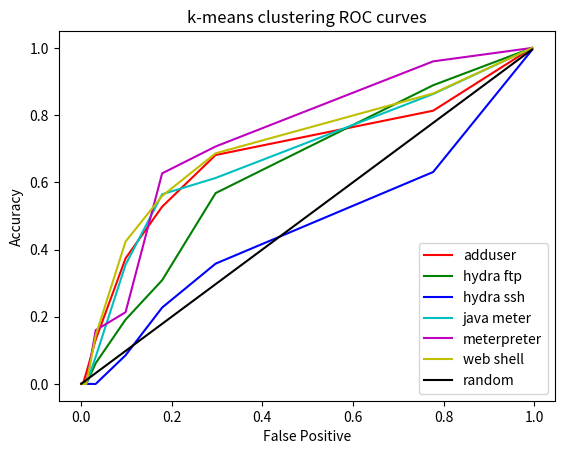

The matplotlib source for this figure: (Note: this script raises an exception after producing the figure.)
#!/usr/bin/env python
# -*- coding: utf-8 -*-

# Create ROC curves for k-NN square standardised euclidean distance

import numpy as np
import matplotlib.pyplot as plt


# [redacted]

acc1 = np.array([1., 0.813186813187, 0.681318681319,
    0.527472527473, 0.373626373626, 0.131868131868, 0.032967032967,
    0, 0, 0])
fpr1 = np.array([0.995425434584, 0.776989935956, 0.296889295517,
    0.178865507777, 0.0981244281793, 0.0322506861848, 0.0114364135407,
    0.00411710887466, 0.00297346752059, 0.000228728270814])

# kmc eucl - hydra ftp

acc2 = np.array([1, 0.888888888889, 0.567901234568, 0.308641975309,
    0.191358024691, 0.0617283950617, 0, 0, 0, 0])


# kmc eucl- hydra ssh

acc3 = np.array([0.994318181818, 0.630681818182, 0.357954545455,
    0.227272727273, 0.0852272727273, 0, 0, 0, 0, 0])


# kmc eucl - java meterpreter

acc4 = np.array([1., 0.862903225806, 0.612903225806, 0.564516129032,
    0.354838709677, 0.0806451612903, 0, 0, 0, 0])

# kmc eucl - meterpreter

acc5 = np.array([1., 0.96, 0.706666666667, 0.626666666667, 0.213333333333,
    0.16, 0, 0, 0, 0])


# kmc eucl - web shell

acc6 = np.array([1., 0.864406779661, 0.686440677966, 0.559322033898,
    0.423728813559, 0.14406779661, 0, 0, 0, 0])




# This is the ROC curve

plt.plot(fpr1, acc1, 'r', label='adduser')
plt.plot(fpr1, acc2, 'g', label='hydra ftp')
plt.plot(fpr1, acc3, 'b', label='hydra ssh')
plt.plot(fpr1, acc4, 'c', label='java meter')
plt.plot(fpr1, acc5, 'm', label='meterpreter')
plt.plot(fpr1, acc6, 'y', label='web shell')
plt.plot(fpr1, fpr1, 'k', label='random')
plt.legend(loc='lower right')
plt.title('k-means clustering ROC curves')
plt.ylabel('Accuracy')
plt.xlabel('False Positive')
#plt.show() 
plt.savefig('../pictures/b08-roc-3kmc.eps')
plt.close()

# calculate area under the ROC curve
area1 = np.trapz(acc1, x=fpr1)
area2 = np.trapz(acc2, x=fpr1)
area3 = np.trapz(acc3, x=fpr1)
area4 = np.trapz(acc4, x=fpr1)
area5 = np.trapz(acc5, x=fpr1)
area6 = np.trapz(acc6, x=fpr1)
# area under the curve for random selection
arear = np.trapz(fpr1, x=fpr1)

print("Area under the curve for adduser attack          is: {}".format(area1))
print("Area under the curve for hydra ftp attack        is: {}".format(area2))
print("Area under the curve for hydra ssh attack        is: {}".format(area3))
print("Area under the curve for java meterpreter attack is: {}".format(area4))
print("Area under the curve for meterpreter attack      is: {}".format(area5))
print("Area under the curve for web shell attack        is: {}".format(area6))
print("Area under the curve for random selection        is: {}".format(arear))

# Normalizing area under roc with 1/(2*arear)

print("Area under the curve for adduser attack          is: {}".format(area1/(2*arear)))
print("Area under the curve for hydra ftp attack        is: {}".format(area2/(2*arear)))
print("Area under the curve for hydra ssh attack        is: {}".format(area3/(2*arear)))
print("Area under the curve for java meterpreter attack is: {}".format(area4/(2*arear)))
print("Area under the curve for meterpreter attack      is: {}".format(area5/(2*arear)))
print("Area under the curve for web shell attack        is: {}".format(area6/(2*arear)))
